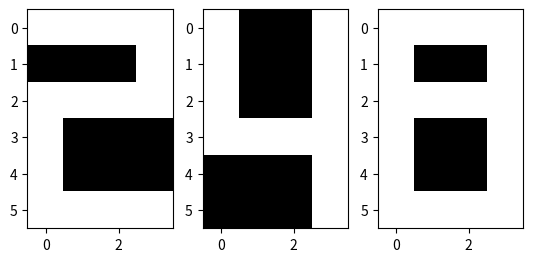

Write the Python code that produced this figure.
import numpy as np
import matplotlib.pyplot as plt
import matplotlib.cm as cm
import matplotlib.image as mpimg

def get_net_forward(signal, weight):
    return np.dot(signal, weight)

def get_net_backward(response, weight):
    return np.dot(response, weight.transpose())

def activation_function(net):
    result = [[-1 if element <= 0 else 1 for element in row] for row in net]
    return np.array(result)
    
def activation_function(net, prev_f):
    for row in range(len(net)):
        for idx in range(len(net[row])):
            if net[row, idx] == 0:
                net[row, idx] = prev_f[row, idx]
            elif net[row, idx] < 0:
                net[row, idx] = -1
            else:
                net[row, idx] = 1
    return net

def show_signal(signal):
    signal_binary = np.array([[0 if element == -1 else 1 for element in row] for row in signal])
    plt.imsave('filename_1.png', np.array(signal_binary[0]).reshape(6,4), cmap=cm.gray)
    plt.imsave('filename_2.png', np.array(signal_binary[1]).reshape(6,4), cmap=cm.gray)
    plt.imsave('filename_3.png', np.array(signal_binary[2]).reshape(6,4), cmap=cm.gray)
    img_1 = mpimg.imread('filename_1.png')
    img_2 = mpimg.imread('filename_2.png')
    img_3 = mpimg.imread('filename_3.png')
    plt.subplot(131)
    plt.imshow(img_1)
    plt.subplot(132)
    plt.imshow(img_2)
    plt.subplot(133)
    plt.imshow(img_3)
    plt.show()

def get_response(signal, weight, expected_signal):
    net = get_net_forward(signal, weight)
    response_got = activation_function(net, expected_signal)
    return response_got

def get_signal(response, weight, expected_response):
    net = get_net_backward(response, weight)
    signal_got = activation_function(net, expected_response)
    return signal_got

if __name__ == '__main__':
    response = np.array([[-1, -1, 1], [-1, 1, -1], [-1, 1, 1]])

    signal = np.array([
        [1, 1, 1, 1, -1, -1, -1, 1, 1, 1, 1, 1, 1, -1, -1, -1, 1, -1, -1, -1, 1, 1, 1, 1], 
        [1, -1, -1, 1, 1, -1, -1, 1, 1, -1, -1, 1, 1, 1, 1, 1, -1, -1, -1, 1, -1, -1, -1, 1], 
        [1, 1, 1, 1, 1, -1, -1, 1, 1, 1, 1, 1, 1, -1, -1, 1, 1, -1, -1, 1, 1, 1, 1, 1]]
        )
    
    show_signal(signal)
    
    weight = np.dot(signal.transpose(), response)
    print(weight.shape)
    
    response_got = get_response(signal, weight, signal)
    if (response_got == response).all():
        print("\nNeurons of second layer:\n", response_got)
        
    signal_got = get_signal(response_got, weight, response)
    if (signal_got == signal).all():
        print("\nNeurons of first layer.\n")
        show_signal(signal_got)
        
    noisy_signal = signal.copy()
    for i in range(noisy_signal.shape[0]):
        np.random.seed = 24
        idx_to_change = np.random.randint(0, noisy_signal.shape[1], 3)
        for idx in idx_to_change:
            noisy_signal[i, idx] *= (-1)
            
    print("\nNeurons with input vector distortion:\n", noisy_signal)
    show_signal(noisy_signal)
    
    response_got = get_response(noisy_signal, weight, signal)
    signal_got = get_signal(response_got, weight, response)
    show_signal(signal_got)